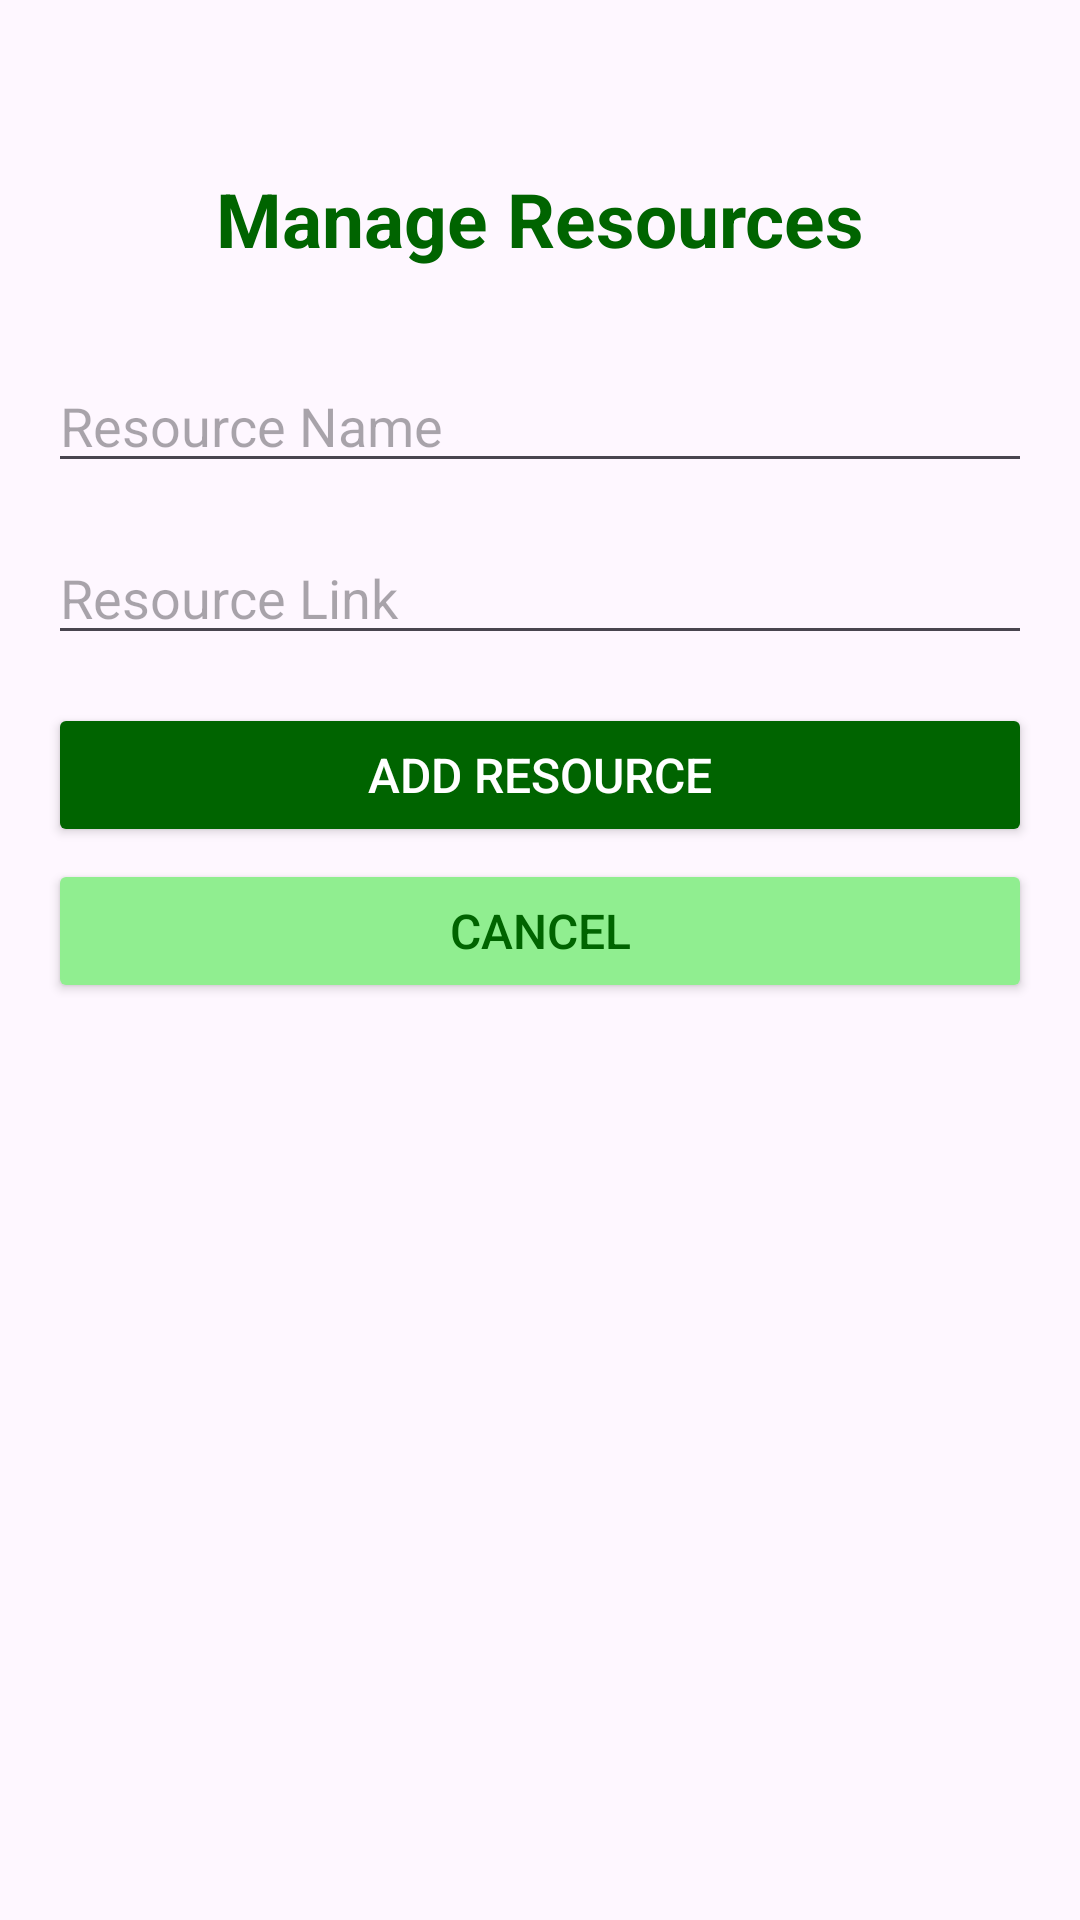

Produce the Android XML layout that renders to this screen, including the resource entries it uses.
<!-- AndroidManifest.xml: application theme Theme.AppCompat.Light.NoActionBar -->
<!-- res/layout/activity_manage_resources.xml -->
<?xml version="1.0" encoding="utf-8"?>
<LinearLayout xmlns:android="http://schemas.android.com/apk/res/android"
    android:layout_width="match_parent"
    android:layout_height="match_parent"
    android:orientation="vertical"
    android:padding="16dp">

    <TextView
        android:layout_width="match_parent"
        android:layout_height="wrap_content"
        android:text="Manage Resources"
        android:textAlignment="center"
        android:textColor="@color/dark_green"
        android:layout_marginTop="40dp"
        android:textSize="25dp"
        android:textStyle="bold" />
    
    <EditText
        android:id="@+id/etResourceName"
        android:layout_width="match_parent"
        android:layout_height="wrap_content"
        android:hint="Resource Name"
        android:layout_marginTop="30dp"
        android:layout_marginBottom="16dp"/>

    <EditText
        android:id="@+id/etResourceLink"
        android:layout_width="match_parent"
        android:layout_height="wrap_content"
        android:hint="Resource Link"
        android:layout_marginBottom="16dp"/>

    <Button
        android:id="@+id/btnAddResource"
        android:layout_width="match_parent"
        android:layout_height="wrap_content"
        android:layout_marginBottom="4dp"
        android:backgroundTint="@color/dark_green"
        android:text="Add Resource"
        android:textSize="16sp"
        android:textAllCaps="true"
        android:textColor="#ffffff" />

    
    <Button
        android:id="@+id/cancel_action"
        android:layout_width="match_parent"
        android:layout_height="wrap_content"
        android:layout_marginBottom="24dp"
        android:backgroundTint="@color/light_green"
        android:text="cancel"
        android:textSize="16sp"
        android:textAllCaps="true"
        android:textColor="@color/dark_green" />

    <ListView
        android:id="@+id/listViewResources"
        android:layout_width="match_parent"
        android:layout_height="wrap_content"/>


</LinearLayout>
<!-- resources referenced by this layout -->
<resources>
  <color name="dark_green">#006400</color>
  <color name="light_green">#90EE90</color>
  <style name="Theme.AppCompat.Light.NoActionBar" parent="Base.Theme.AppCompat.Light.NoActionBar" />
  <style name="Base.Theme.AppCompat.Light.NoActionBar" parent="Theme.Material3.DayNight.NoActionBar">
          
          
      </style>
</resources>
